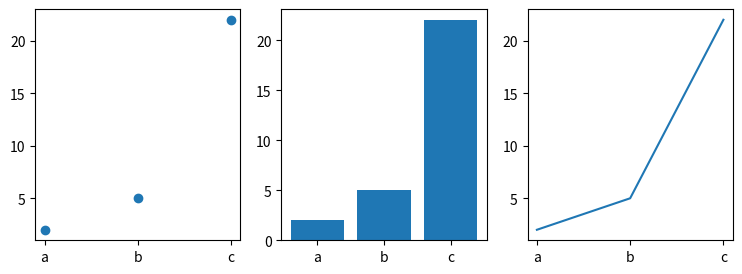

Write Python code to recreate this figure.
import matplotlib.pyplot as plt
import numpy as np

normals = []
p1 = [550, 501, 1]
p2 = [550, 500, 1]
pAbove1 = [550, 500, 2]
vector1 = np.subtract(np.array(p2) / 10, np.array(p1) / 10)  # Erstes Dreieck
print(vector1)
vector2 = np.subtract(np.array(pAbove1) / 10, np.array(p1) / 10)
print(vector2)
normals.append(np.cross(vector1, vector2))
print("punktewolke normalen ", normals)

values = [2, 5, 22]
names = ["a", "b", "c"]

plt.figure(figsize=(9, 3))

plt.subplot(1, 3, 1)
plt.scatter(names, values)
plt.subplot(1, 3, 2)
plt.bar(names, values)
plt.subplot(1, 3, 3)
plt.plot(names, values)
#plt.axis([0, 6, 0, 20])
plt.show()